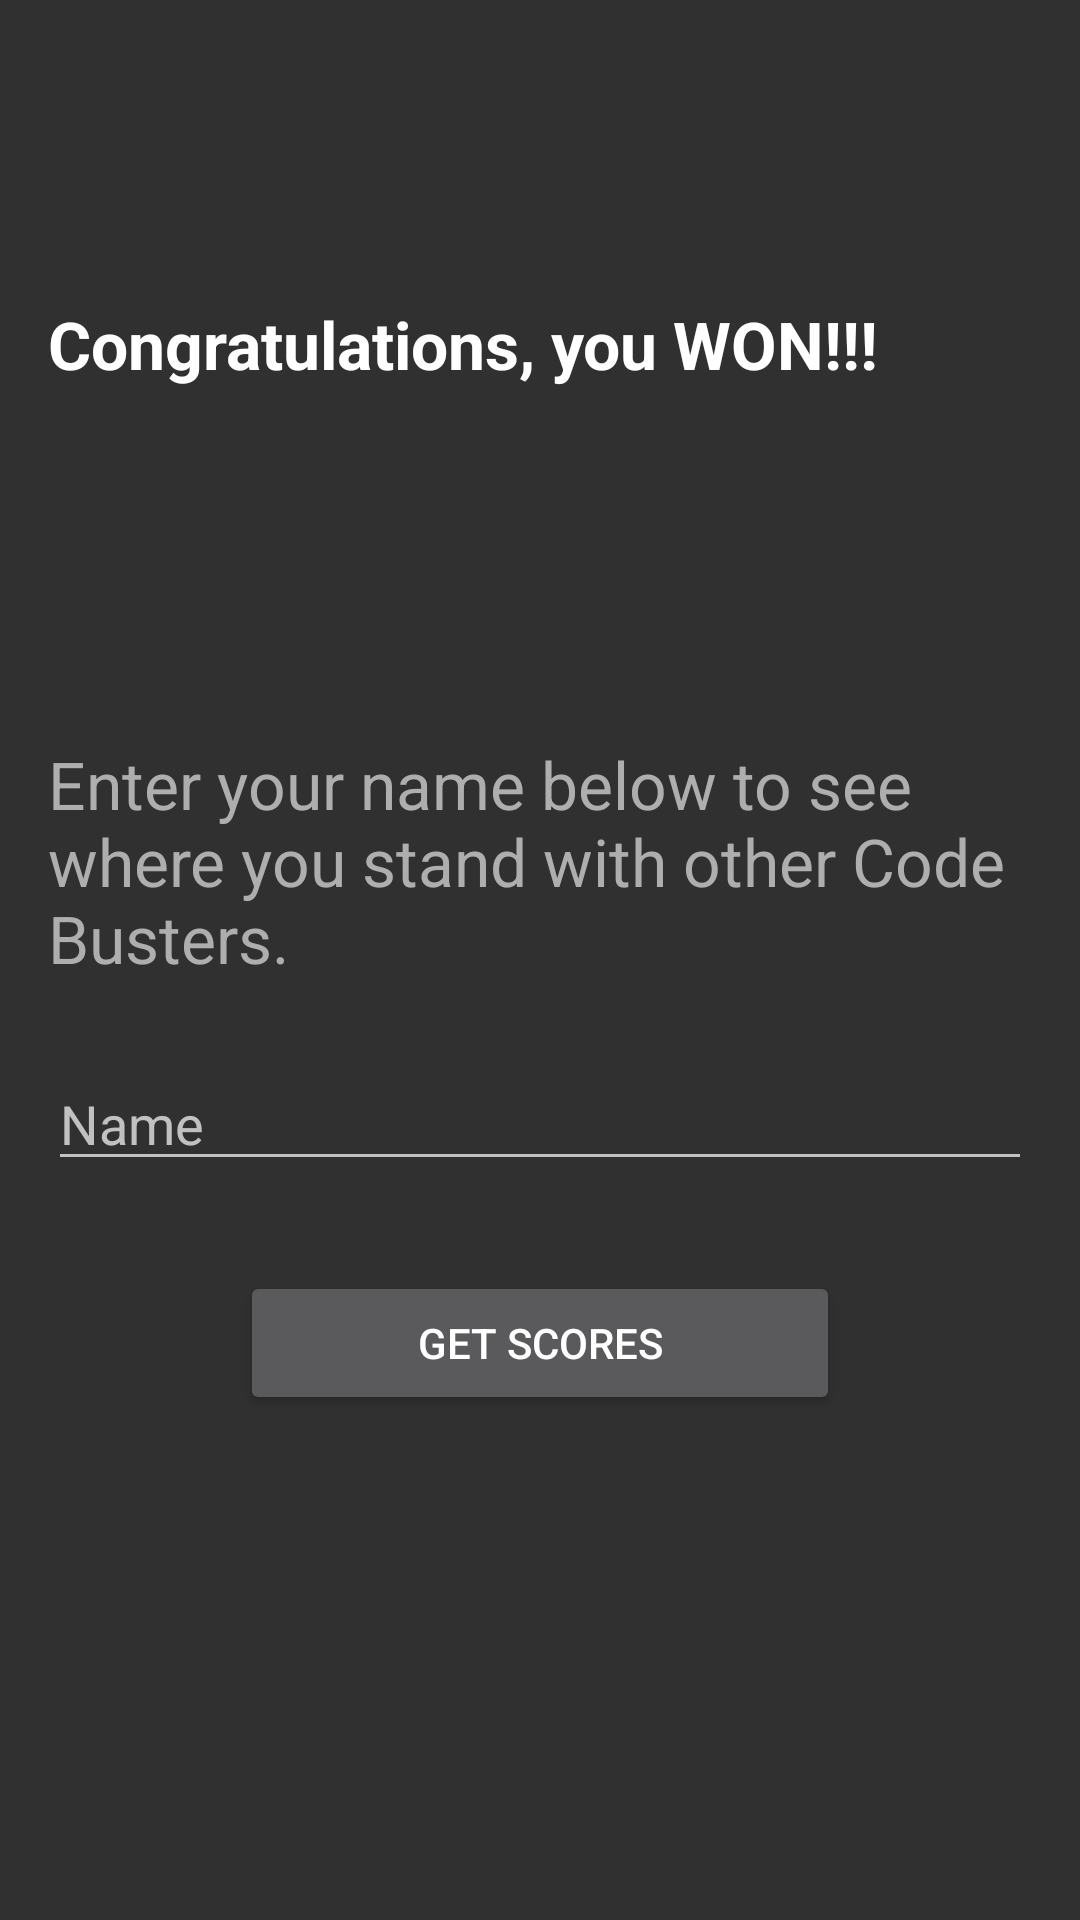

Layout XML and referenced resources for this Android screen:
<!-- AndroidManifest.xml: activity theme AppTheme.NoActionBar -->
<!-- res/layout/activity_end_game_ign_input.xml -->
<?xml version="1.0" encoding="utf-8"?>

<LinearLayout xmlns:android="http://schemas.android.com/apk/res/android"
    android:layout_width="match_parent"
    android:layout_height="match_parent"
    android:paddingLeft="16dp"
    android:paddingRight="16dp"
    android:orientation="vertical" >

    <ImageView android:id="@+id/imgLogo"
        android:layout_width="wrap_content"
        android:layout_height="wrap_content"
        android:layout_gravity="center"
        android:gravity="center_vertical"
        android:layout_marginTop="50dp" />
    <TextView
        android:id="@+id/txtIgnCongratulations"
        android:layout_width="match_parent"
        android:layout_height="wrap_content"
        android:layout_marginTop="50dp"
        android:textStyle="bold"
        android:textColor="#ffffff"
        android:textSize="22dp"
        android:text="@string/ign_input_screen_congratulations" />
    <TextView
        android:id="@+id/txtIgnScore"
        android:layout_width="match_parent"
        android:layout_height="wrap_content"
        android:layout_marginTop="40dp"
        android:textStyle="bold"
        android:textColor="#66ff66"
        android:textSize="28dp" />
    <TextView
        android:id="@+id/txtIgnLabel"
        android:layout_width="match_parent"
        android:layout_height="wrap_content"
        android:layout_marginTop="40dp"
        android:textColor="#aeaeae"
        android:textSize="22dp"
        android:text="@string/ign_input_screen_description" />
    <EditText
        android:id="@+id/txtIgn"
        android:layout_width="match_parent"
        android:layout_height="wrap_content"
        android:layout_marginTop="25dp"
        android:hint="@string/ign_input_hint" />
    <Button
        android:id="@+id/buttonSubmitScore"
        android:layout_width="200dp"
        android:layout_height="wrap_content"
        android:layout_gravity="center"
        android:layout_marginTop="30dp"
        android:onClick="submitScoreButtonClick"
        android:text="@string/ign_input_submit" />

</LinearLayout>
<!-- resources referenced by this layout -->
<resources>
  <string name="ign_input_hint">Name</string>
  <string name="ign_input_screen_congratulations">Congratulations, you WON!!!</string>
  <string name="ign_input_screen_description">Enter your name below to see where you stand with other Code Busters.</string>
  <string name="ign_input_submit">Get Scores</string>
  <style name="AppTheme.NoActionBar">
          <item name="windowActionBar">false</item>
          <item name="windowNoTitle">true</item>
      </style>
</resources>
